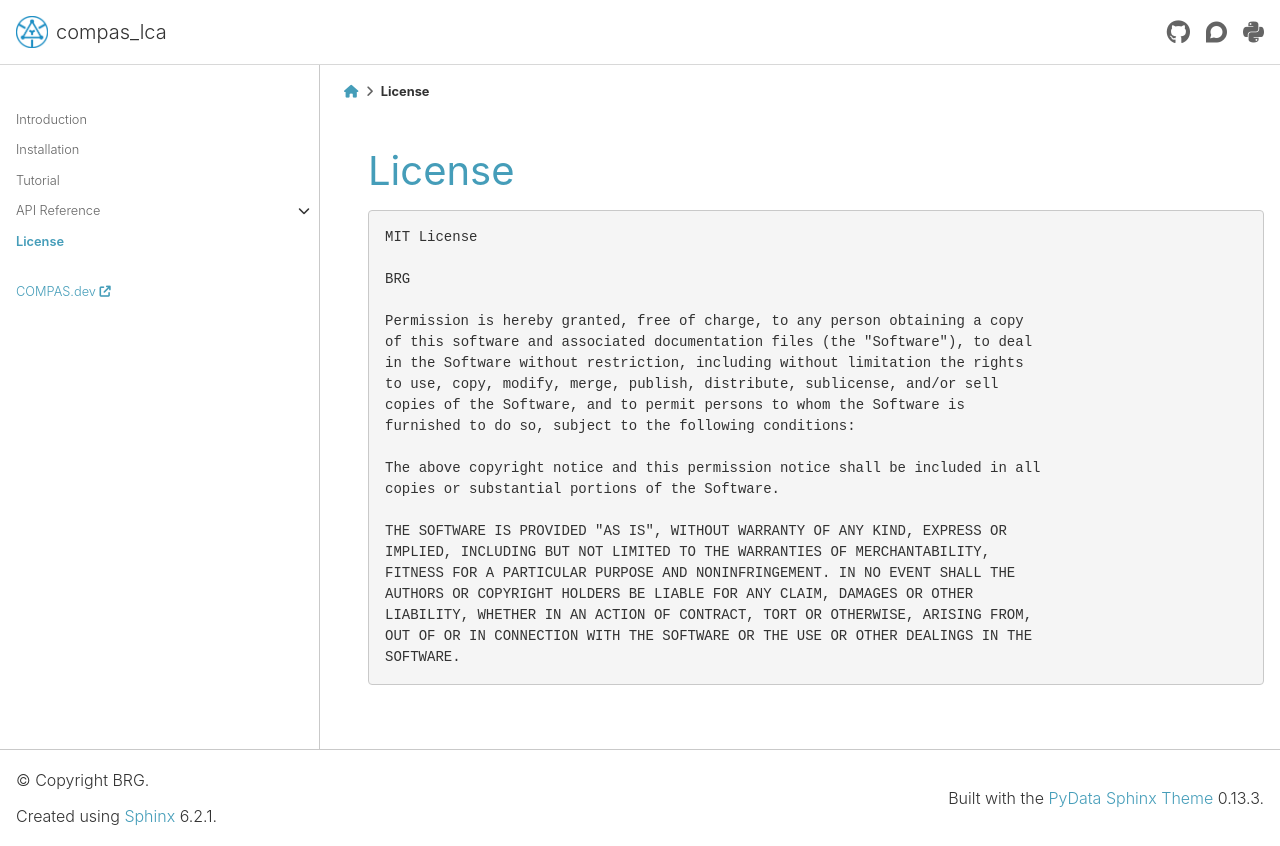

repository: BlockResearchGroup/compas_lca · page: 1.0.2/license.html · generator: sphinx

********************************************************************************
License
********************************************************************************

.. literalinclude:: ../LICENSE
